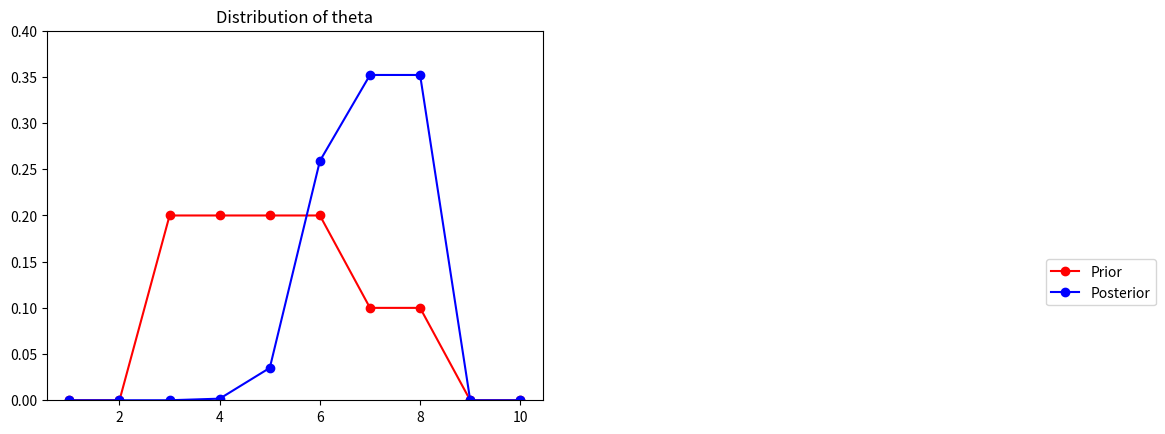

Here is the Python script that generated this plot:

import math
import numpy as np
import matplotlib.pyplot as plt
from scipy.stats import norm


plt.ion()

n = 10
pr_theta = [0, 0.0, 0.2, 0.2, 0.2, 0.2, 0.1, 0.1, 0, 0]  # A priori distribution
po_theta = np.zeros(n)  # A pposteriori sistribution.
DN = [6, 7, 8, 9]  # Sample.
var = 4  # Known Variance .

def lik(m, D, var):
    # empirical likelihood function
    N = len(D)
    Lik = 1
    for i in range(N):  
        Lik = Lik * norm.pdf(D[i], loc=m, scale=math.sqrt(var))
    return Lik

# Computation of a posteriori distribution
# =======================================
marg = 0
for theta in range(1, n+1):
    marg = marg + lik(theta, DN, var) * pr_theta[theta-1]

for theta in range(1, n+1):
    po_theta[theta-1] = (lik(theta, DN, var) * pr_theta[theta-1]) / marg

# Distributions plot
# =====================================================
x_values = list(range(1, n+1))
plt.figure()
plt.plot(x_values, pr_theta, marker='o', linestyle='-', color="red")
plt.ylim(0, 0.4)
plt.title('Distribution of theta')
plt.plot(x_values, po_theta, marker='o', linestyle='-', color="blue")
ax = plt.gca()
ax.legend(["Prior", "Posterior"], loc="upper left", bbox_to_anchor=(2, 0.4))
plt.show()


